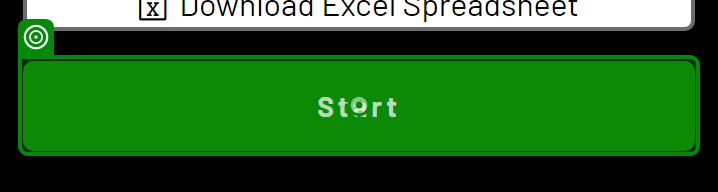
Task: Captures and populates data into randomized ui elements.
Workflow: Main

Step 1: click on the button 'Start' in window 'The Automation Challenge' (chrome.exe)

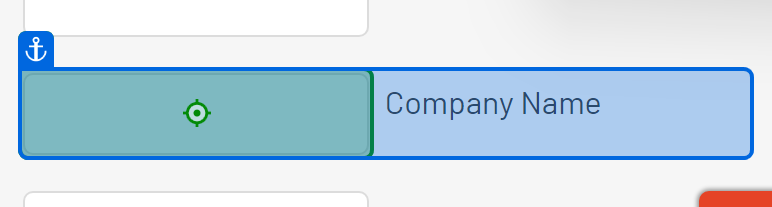
Step 2: type "[CurrentRow("company_name").ToString]" into the text box in window 'The Automation Challenge' (chrome.exe)

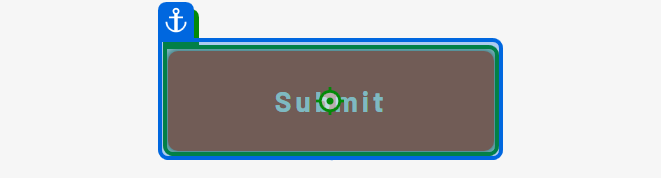
Step 3: click on the button 'Submit' in window 'The Automation Challenge' (chrome.exe)
